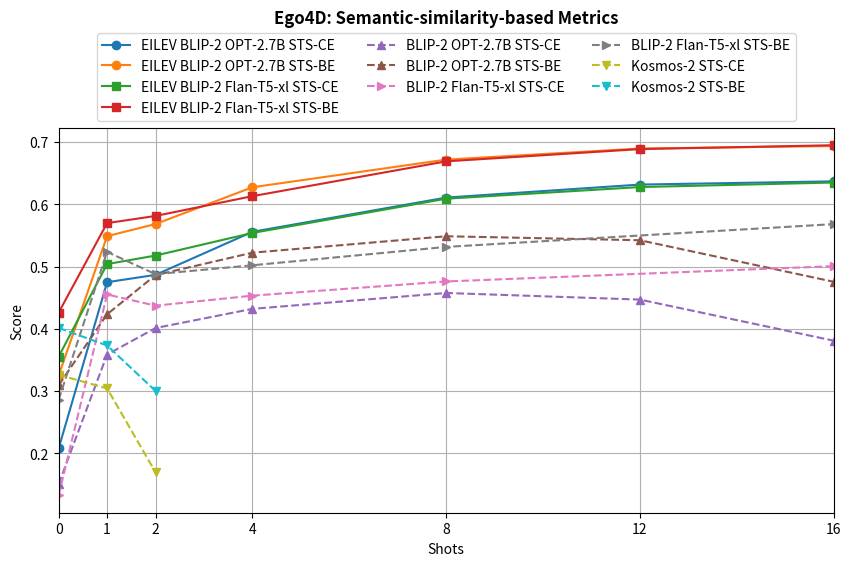
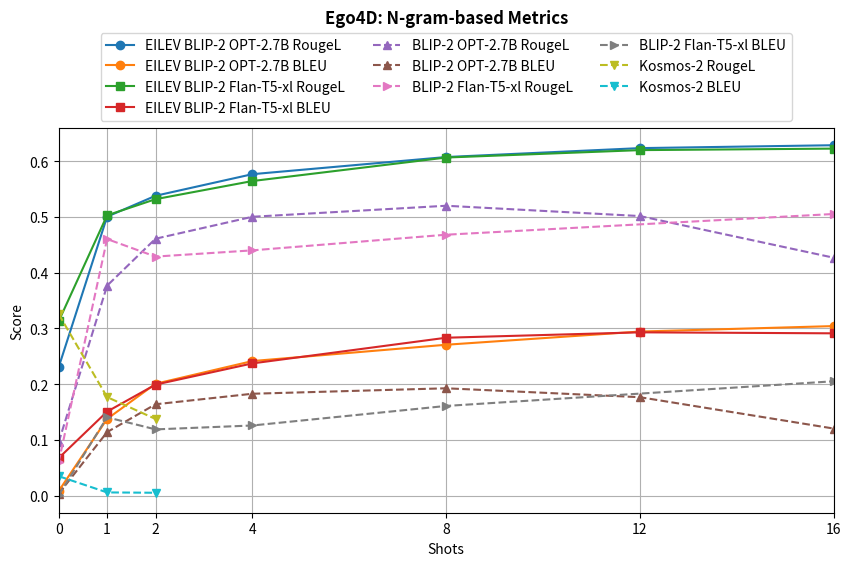
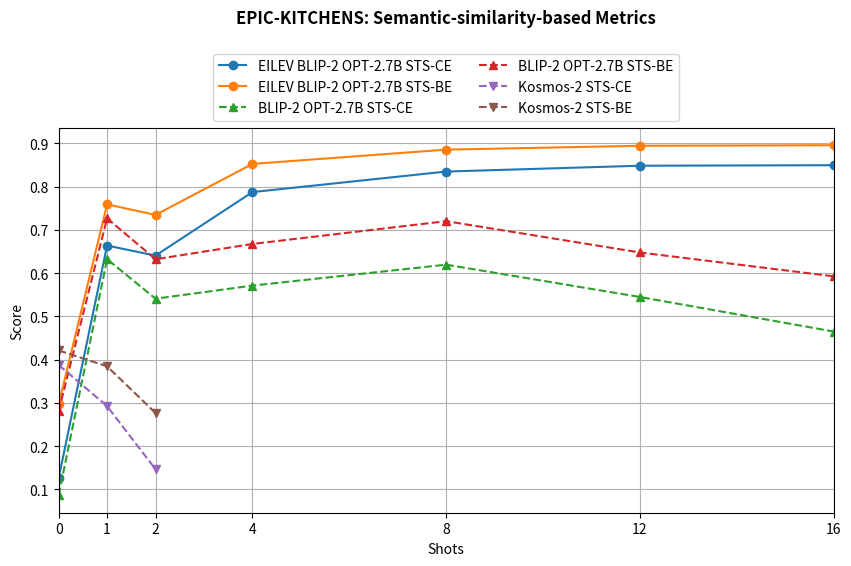
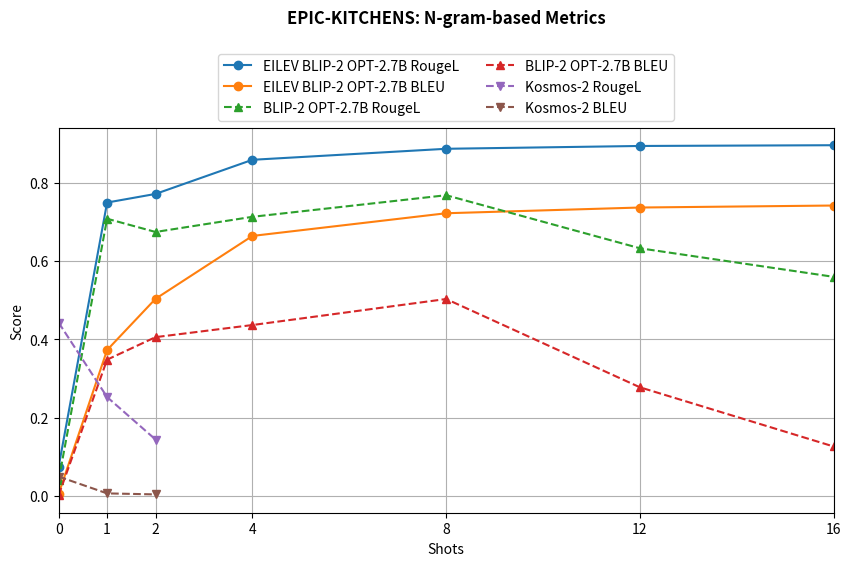

Write the Python code that produced these figures, in order.
%matplotlib inline
import matplotlib.pyplot as plt

shots = [0, 1, 2, 4, 8, 12, 16]

# BLIP-2 OPT-2.7B (baseline)
# 0, 1, 2, 4, 8, 12, 16 shots
blip2_opt_2_7b = {
    "STS-CE": [0.1505, 0.3586, 0.4012, 0.432, 0.4575, 0.4469, 0.3809],
    "STS-BE": [0.3094, 0.4233, 0.4862, 0.5222, 0.5486, 0.5422, 0.4755],
    # 'BERTScore-F1': [-1.716, -5.206, -0.9048, 0.3596, 0.5919, 0.5613, -0.315],
}

# BLIP-2 Flan-T5-xl (baseline)
# 0, 1, 2, 4, 8, 16 shots
blip2_flan_t5_xl = {
    "STS-CE": [0.1327, 0.4551, 0.4371, 0.4532, 0.476, 0.5006],
    "STS-BE": [0.2861, 0.5235, 0.4877, 0.502, 0.5315, 0.5681],
    # 'BERTScore-F1': [0.3864, 0.576, 0.5802, 0.5833, 0.5829, 0.5765],
}

# EILEV-trained BLIP-2 OPT-2.7B
# 0, 1, 2, 4, 8, 12, 16 shots
eilev_blip2_opt_2_7b = {
    "STS-CE": [0.208, 0.4748, 0.4866, 0.5557, 0.6107, 0.6316, 0.6368],
    "STS-BE": [0.325, 0.5488, 0.5682, 0.6273, 0.6717, 0.6895, 0.6935],
    # 'BERTScore-F1': [0.5319, 0.6306, 0.6398, 0.6466, 0.6545, 0.6543, 0.6531],
}

# EILEV Flan-T5-xl
# 0, 1, 2, 4, 8, 12, 16 shots
eilev_flan_t5_xl = {
    "STS-CE": [0.3552, 0.5039, 0.5176, 0.5539, 0.6089, 0.6276, 0.6349],
    "STS-BE": [0.426, 0.5697, 0.5812, 0.613, 0.6689, 0.6886, 0.6948],
    # 'BERTScore-F1': [-1.84, 0.6291, 0.6394, 0.6477, 0.6527, 0.6561, 0.6572],
}

# Kosmos-2
# 0, 1, 2 shots
kosmos2 = {
    "STS-CE": [0.3261, 0.3042, 0.1695],
    "STS-BE": [0.4014, 0.3732, 0.3002],
    # 'BERTScore-F1': [0.4971, 0.3666, 0.4131],
}

# Plotting
plt.figure(figsize=(10, 5))

plt.title("Ego4D: Semantic-similarity-based Metrics", y=1.25, fontweight="bold")

# EILEV models
for metric, values in eilev_blip2_opt_2_7b.items():
    plt.plot(shots, values, label=f"EILEV BLIP-2 OPT-2.7B {metric}", marker="o")

for metric, values in eilev_flan_t5_xl.items():
    plt.plot(shots, values, label=f"EILEV BLIP-2 Flan-T5-xl {metric}", marker="s")

# Baselines
for metric, values in blip2_opt_2_7b.items():
    plt.plot(
        shots, values, label=f"BLIP-2 OPT-2.7B {metric}", linestyle="--", marker="^"
    )

for metric, values in blip2_flan_t5_xl.items():
    plt.plot(
        [0, 1, 2, 4, 8, 16],
        values,
        label=f"BLIP-2 Flan-T5-xl {metric}",
        linestyle="--",
        marker=">",
    )

for metric, values in kosmos2.items():
    plt.plot([0, 1, 2], values, label=f"Kosmos-2 {metric}", linestyle="--", marker="v")

plt.xlabel("Shots")
plt.ylabel("Score")
plt.xticks(shots, labels=[str(s) for s in shots])
plt.xlim(0, max(shots))
plt.legend(loc="lower center", bbox_to_anchor=(0.5, 1), ncol=3)
plt.grid(True)
plt.show()

%matplotlib inline
import matplotlib.pyplot as plt

shots = [0, 1, 2, 4, 8, 12, 16]

# BLIP-2 OPT-2.7B (baseline)
# 0, 1, 2, 4, 8, 12, 16 shots
blip2_opt_2_7b = {
    "RougeL": [0.09565, 0.3769, 0.4612, 0.5006, 0.5204, 0.5019, 0.4271],
    "BLEU": [0.003134, 0.1139, 0.1639, 0.1828, 0.1926, 0.1766, 0.1203],
}

# BLIP-2 Flan-T5-xl (baseline)
# 0, 1, 2, 4, 12, 16 shots
blip2_flan_t5_xl = {
    "RougeL": [0.0598, 0.4606, 0.4291, 0.4403, 0.4684, 0.5056],
    "BLEU": [0.0005683, 0.1405, 0.1188, 0.1258, 0.1609, 0.2052],
}

# EILEV-trained BLIP-2 OPT-2.7B
# 0, 1, 2, 4, 8, 12, 16 shots
eilev_blip2_opt_2_7b = {
    "RougeL": [0.2303, 0.5008, 0.5383, 0.5771, 0.6079, 0.6239, 0.6291],
    "BLEU": [0.007945, 0.1376, 0.2007, 0.2415, 0.2708, 0.2945, 0.3043],
}

# EILEV Flan-T5-xl
# 0, 1, 2, 4, 8, 12, 16 shots
eilev_flan_t5_xl = {
    "RougeL": [0.3129, 0.5032, 0.5322, 0.5648, 0.607, 0.6203, 0.623],
    "BLEU": [0.06718, 0.1507, 0.1992, 0.2373, 0.2834, 0.2931, 0.2913],
}

# Kosmos-2
# 0, 1, 2 shots
kosmos2 = {
    "RougeL": [0.3258, 0.1768, 0.1375],
    "BLEU": [0.03476, 0.005606, 0.004985],
}

# Plotting
plt.figure(figsize=(10, 5))

plt.title("Ego4D: N-gram-based Metrics", y=1.25, fontweight="bold")

# EILEV models
for metric, values in eilev_blip2_opt_2_7b.items():
    plt.plot(shots, values, label=f"EILEV BLIP-2 OPT-2.7B {metric}", marker="o")

for metric, values in eilev_flan_t5_xl.items():
    plt.plot(shots, values, label=f"EILEV BLIP-2 Flan-T5-xl {metric}", marker="s")

# Baselines
for metric, values in blip2_opt_2_7b.items():
    plt.plot(
        shots, values, label=f"BLIP-2 OPT-2.7B {metric}", linestyle="--", marker="^"
    )

for metric, values in blip2_flan_t5_xl.items():
    plt.plot(
        [0, 1, 2, 4, 8, 16],
        values,
        label=f"BLIP-2 Flan-T5-xl {metric}",
        linestyle="--",
        marker=">",
    )

for metric, values in kosmos2.items():
    plt.plot([0, 1, 2], values, label=f"Kosmos-2 {metric}", linestyle="--", marker="v")

plt.xlabel("Shots")
plt.ylabel("Score")
plt.xticks(shots, labels=[str(s) for s in shots])
plt.xlim(0, max(shots))
plt.legend(loc="lower center", bbox_to_anchor=(0.5, 1), ncol=3)
plt.grid(True)
plt.show()

%matplotlib inline
import matplotlib.pyplot as plt

shots = [0, 1, 2, 4, 8, 12, 16]

# BLIP-2 OPT-2.7B (baseline)
# 0, 1, 2, 4, 8, 12, 16 shots
blip2_opt_2_7b = {
    "STS-CE": [0.08659, 0.6325, 0.541, 0.5713, 0.6197, 0.545, 0.4651],
    "STS-BE": [0.2806, 0.7269, 0.6322, 0.6676, 0.7203, 0.6479, 0.5928],
    # 'BERTScore-F1': [0.3099, -0.6529, 0.4143, 0.673, 0.6883, 0.6381, 0.4607],
}

# BLIP-2 Flan-T5-xl (baseline)
# 0, 1, 2, 4, 8, 12, 16 shots
blip2_flan_t5_xl = {
    "STS-CE": [],
    "STS-BE": [],
    # 'BERTScore-F1': [],
}

# EILEV-trained BLIP-2 OPT-2.7B
# 0, 1, 2, 4, 8, 12, 16 shots
eilev_blip2_opt_2_7b = {
    "STS-CE": [0.1264, 0.6639, 0.6407, 0.7875, 0.835, 0.8485, 0.8497],
    "STS-BE": [0.2968, 0.7591, 0.7348, 0.8527, 0.8857, 0.8946, 0.8959],
    # 'BERTScore-F1': [0.4896, 0.6821, 0.6768, 0.6836, 0.6878, 0.6896, 0.6892],
}

# EILEV Flan-T5-xl
# 0, 1, 2, 4, 8, 12, 16 shots
eilev_flan_t5_xl = {
    "STS-CE": [],
    "STS-BE": [],
    # 'BERTScore-F1': [],
}

# Kosmos-2
# 0, 1, 2 shots
kosmos2 = {
    "STS-CE": [0.3879, 0.2925, 0.1466],
    "STS-BE": [0.4214, 0.3847, 0.2767],
    # 'BERTScore-F1': [0.555, 0.4592, 0.4484],
}

# Plotting
plt.figure(figsize=(10, 5))

plt.title("EPIC-KITCHENS: Semantic-similarity-based Metrics", y=1.25, fontweight="bold")

for metric, values in eilev_blip2_opt_2_7b.items():
    plt.plot(shots, values, label=f"EILEV BLIP-2 OPT-2.7B {metric}", marker="o")

# for metric, values in eilev_flan_t5_xl.items():
#     plt.plot(
#         [0, 4, 8, 12, 16], values, label=f"EILEV BLIP-2 Flan-T5-xl {metric}",
#         marker="s"
#     )

for metric, values in blip2_opt_2_7b.items():
    plt.plot(
        shots, values, label=f"BLIP-2 OPT-2.7B {metric}", linestyle="--", marker="^"
    )

for metric, values in kosmos2.items():
    plt.plot([0, 1, 2], values, label=f"Kosmos-2 {metric}", linestyle="--", marker="v")

plt.xlabel("Shots")
plt.ylabel("Score")
plt.xticks(shots, labels=[str(s) for s in shots])
plt.xlim(0, max(shots))
plt.legend(loc="lower center", bbox_to_anchor=(0.5, 1), ncol=2)
plt.grid(True)
plt.show()

%matplotlib inline
import matplotlib.pyplot as plt

shots = [0, 1, 2, 4, 8, 12, 16]

# BLIP-2 OPT-2.7B (baseline)
# 0, 1, 2, 4, 8, 12, 16 shots
blip2_opt_2_7b = {
    "RougeL": [0.04052, 0.7076, 0.6738, 0.7125, 0.7676, 0.6322, 0.5593],
    "BLEU": [0.001951, 0.3479, 0.4054, 0.4363, 0.5027, 0.2774, 0.1263],
}

# BLIP-2 Flan-T5-xl (baseline)
# 0, 1, 2, 4, 8, 12, 16 shots
blip2_flan_t5_xl = {
    "RougeL": [],
    "BLEU": [],
}

# EILEV-trained BLIP-2 OPT-2.7B
# 0, 1, 2, 4, 8, 12, 16 shots
eilev_blip2_opt_2_7b = {
    "RougeL": [0.07502, 0.7489, 0.7709, 0.858, 0.8861, 0.8933, 0.8952],
    "BLEU": [0.005623, 0.3725, 0.5032, 0.6637, 0.7216, 0.7362, 0.7413],
}

# EILEV Flan-T5-xl
# 0, 1, 2, 4, 8, 12, 16 shots
eilev_flan_t5_xl = {
    "RougeL": [],
    "BLEU": [],
}

# Kosmos-2
# 0, 1, 2 shots
kosmos2 = {
    "RougeL": [0.4424, 0.2525, 0.1441],
    "BLEU": [0.04952, 0.006623, 0.004033],
}

# Plotting
plt.figure(figsize=(10, 5))

plt.title("EPIC-KITCHENS: N-gram-based Metrics", y=1.25, fontweight="bold")

for metric, values in eilev_blip2_opt_2_7b.items():
    plt.plot(shots, values, label=f"EILEV BLIP-2 OPT-2.7B {metric}", marker="o")

# for metric, values in eilev_flan_t5_xl.items():
#     plt.plot(
#         [0, 4, 8, 12, 16], values, label=f"EILEV BLIP-2 Flan-T5-xl {metric}",
#         marker="s"
#     )

for metric, values in blip2_opt_2_7b.items():
    plt.plot(
        shots, values, label=f"BLIP-2 OPT-2.7B {metric}", linestyle="--", marker="^"
    )

for metric, values in kosmos2.items():
    plt.plot([0, 1, 2], values, label=f"Kosmos-2 {metric}", linestyle="--", marker="v")

plt.xlabel("Shots")
plt.ylabel("Score")
plt.xticks(shots, labels=[str(s) for s in shots])
plt.xlim(0, max(shots))
plt.legend(loc="lower center", bbox_to_anchor=(0.5, 1), ncol=2)
plt.grid(True)
plt.show()